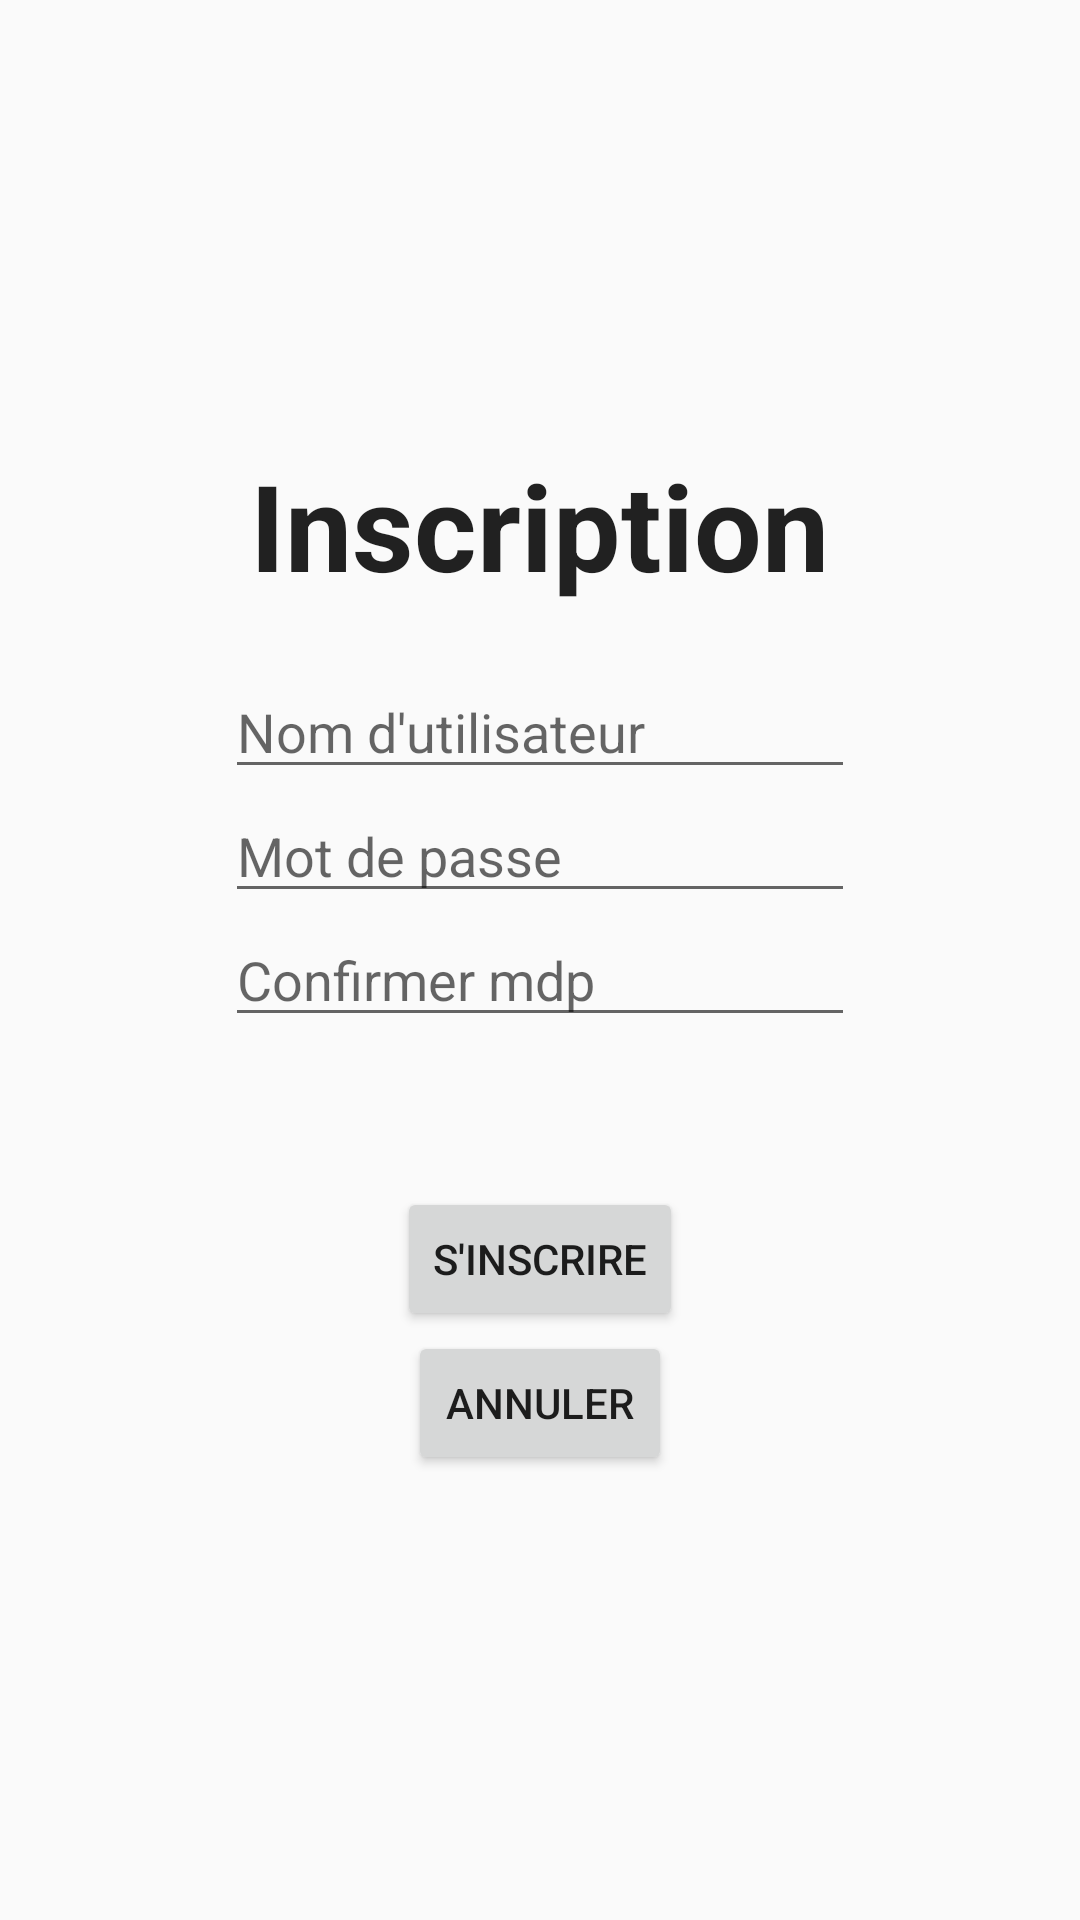

Here is an Android app screen rendered from its layout file. Give the layout XML and the strings, colors and styles it references.
<!-- AndroidManifest.xml: application theme AppTheme -->
<!-- res/layout/fragment_inscription.xml -->
<?xml version="1.0" encoding="utf-8"?>
<RelativeLayout xmlns:android="http://schemas.android.com/apk/res/android"
    android:layout_width="match_parent" android:layout_height="match_parent">

    <ScrollView
        android:layout_width="fill_parent"
        android:layout_height="fill_parent"
        android:id="@+id/scrollView4" >

        <LinearLayout
            android:orientation="vertical"
            android:layout_width="match_parent"
            android:layout_height="match_parent"
            android:layout_gravity="center"
            android:gravity="center">

            <TextView
                android:layout_width="wrap_content"
                android:layout_height="wrap_content"
                android:textAppearance="?android:attr/textAppearanceLarge"
                android:text="@string/lblinscr"
                android:id="@+id/lblInsc"
                android:layout_centerHorizontal="true"
                android:textStyle="bold"
                android:textSize="40dp"
                android:layout_marginBottom="20dp" />

            <EditText
                android:layout_width="wrap_content"
                android:layout_height="wrap_content"
                android:inputType="textPersonName"
                android:ems="10"
                android:id="@+id/txtUsername"
                android:layout_centerHorizontal="true"
                android:layout_below="@+id/lblInsc"
                android:hint="@string/entrer_login" />

            <EditText
                android:layout_width="wrap_content"
                android:layout_height="wrap_content"
                android:inputType="textPassword"
                android:ems="10"
                android:id="@+id/txtMDP"
                android:layout_below="@+id/txtUsername"
                android:layout_centerHorizontal="true"
                android:hint="@string/mdp" />

            <EditText
                android:layout_width="wrap_content"
                android:layout_height="wrap_content"
                android:inputType="textPassword"
                android:ems="10"
                android:id="@+id/txtMDPConf"
                android:layout_below="@+id/txtMDP"
                android:layout_alignLeft="@+id/txtMDP"
                android:layout_alignStart="@+id/txtMDP"
                android:hint="@string/mdp_confirmation" />

            <Button
                android:layout_width="wrap_content"
                android:layout_height="wrap_content"
                android:text="@string/inscrire"
                android:id="@+id/btnInscContinuer"
                android:layout_below="@+id/txtNumTel"
                android:layout_centerHorizontal="true"
                android:layout_marginTop="50dp"
                android:onClick="onInscriptionContinuerClick"
                android:layout_gravity="center_horizontal" />

            <Button
                android:layout_width="wrap_content"
                android:layout_height="wrap_content"
                android:text="@string/Annuler"
                android:id="@+id/btnAnnuler"
                android:onClick="onAnnuler"
                android:layout_below="@+id/btnInscContinuer"
                android:layout_centerHorizontal="true" />
        </LinearLayout>
    </ScrollView>

</RelativeLayout>
<!-- resources referenced by this layout -->
<resources>
  <string name="Annuler">Annuler</string>
  <string name="entrer_login">Nom d\'utilisateur</string>
  <string name="inscrire">S\'inscrire</string>
  <string name="lblinscr">Inscription</string>
  <string name="mdp">Mot de passe</string>
  <string name="mdp_confirmation">Confirmer mdp</string>
  <style name="AppTheme" parent="Theme.AppCompat.Light.DarkActionBar">
          
          <item name="colorPrimary">@color/primary</item>
          <item name="colorPrimaryDark">@color/primary_dark</item>
          <item name="colorAccent">@color/accent</item>
      </style>
</resources>
